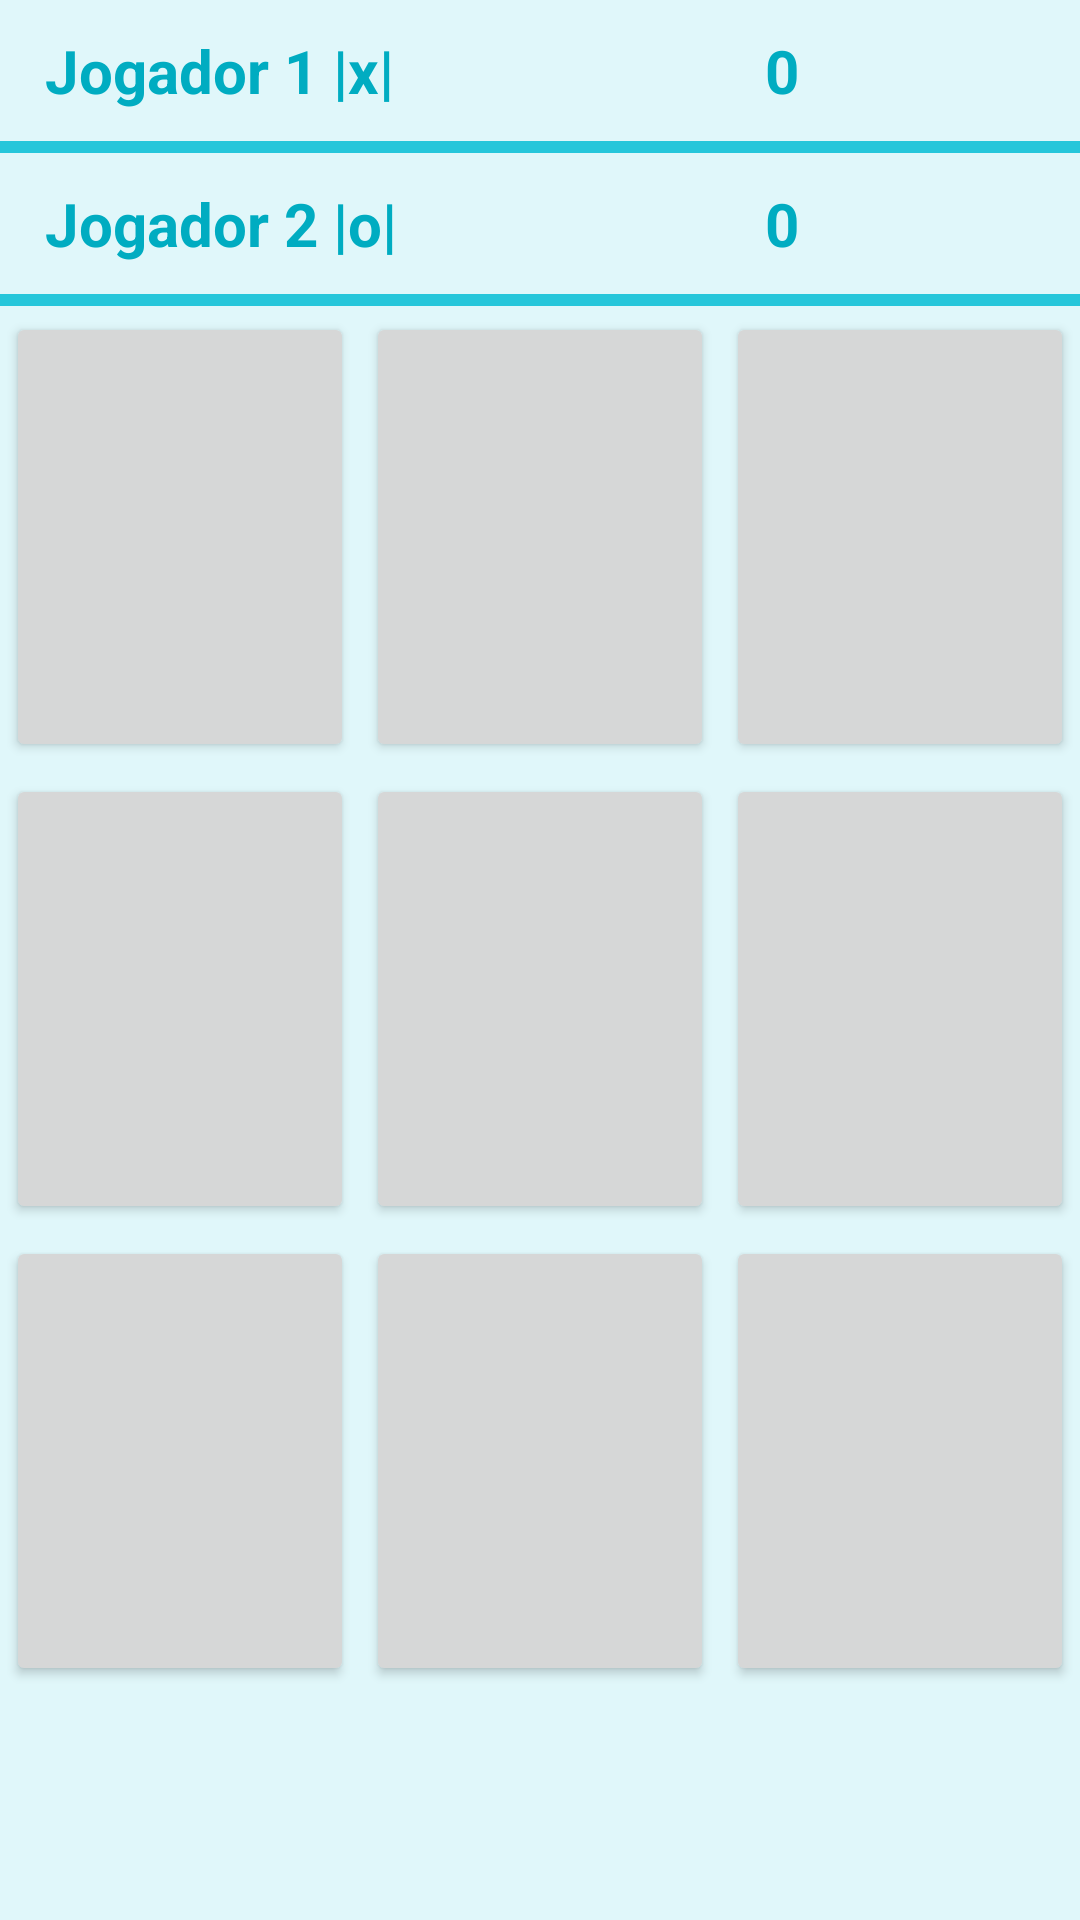

Here is an Android app screen rendered from its layout file. Give the layout XML and the strings, colors and styles it references.
<!-- AndroidManifest.xml: application theme Theme.JogoDaVelhaApp -->
<!-- res/layout/fragment_jogo.xml -->
<?xml version="1.0" encoding="utf-8"?>
<LinearLayout xmlns:android="http://schemas.android.com/apk/res/android"
    xmlns:app="http://schemas.android.com/apk/res-auto"
    xmlns:tools="http://schemas.android.com/tools"
    android:id="@+id/frameLayout"
    android:layout_width="match_parent"
    android:layout_height="match_parent"
    tools:context=".fragment.JogoFragment"
    android:orientation="vertical"
    android:background="@color/cyan_50">

    
    <LinearLayout
        android:layout_width="match_parent"
        android:layout_height="wrap_content"
        android:orientation="horizontal">
    <TextView
        style="@style/estilo_textview"
        android:id="@+id/jogador1"
        android:layout_width="match_parent"
        android:layout_height="wrap_content"
        android:text="@string/jogador1"
        android:layout_weight="1"
        android:background="@color/cyan_50"
        android:textColor="@color/cyan_600"/>

    <TextView
        style="@style/estilo_textview"
        android:id="@+id/placar1"
        android:layout_width="match_parent"
        android:layout_height="wrap_content"
        android:layout_weight="2"
        android:text="@string/placar1"
        android:background="@color/cyan_50"
        android:textColor="@color/cyan_600"/>


</LinearLayout>

    <View
        android:id="@+id/view1"
        android:layout_width="match_parent"
        android:layout_height="4dp"

        android:background="@color/cyan_400">


</View>

 <LinearLayout
    android:layout_width="match_parent"
    android:layout_height="wrap_content"
     android:orientation="horizontal">
    <TextView
        style="@style/estilo_textview"
        android:id="@+id/jogador2"
        android:layout_width="match_parent"
        android:layout_height="wrap_content"
        android:layout_weight="1"
        android:text="@string/jogador2"
        android:background="@color/cyan_50"
        android:textColor="@color/cyan_600"/>

    <TextView
        style="@style/estilo_textview"
        android:id="@+id/placar2"
        android:layout_width="match_parent"
        android:layout_height="wrap_content"
        android:layout_weight="2"
        android:text="@string/placar2"
        android:background="@color/cyan_50"
        android:textColor="@color/cyan_600"/>
</LinearLayout>
    <View
        android:id="@+id/view2"
        android:layout_width="match_parent"
        android:layout_height="4dp"

        android:background="@color/cyan_400">

    </View>
    <TableLayout
    android:layout_width="match_parent"
    android:layout_height="wrap_content">

        <TableRow
            android:layout_width="match_parent"
            android:layout_height="wrap_content">

            <Button
                android:id="@+id/bt00"
                android:layout_margin="2dp"
                android:layout_width="0dp"
                android:layout_height="150dp"
                android:layout_weight="1"/>

            <Button
                android:id="@+id/bt01"
                android:layout_margin="2dp"
                android:layout_width="0dp"
                android:layout_height="150dp"
                android:layout_weight="1"/>

            <Button
                android:id="@+id/bt02"
                android:layout_margin="2dp"
                android:layout_width="0dp"
                android:layout_height="150dp"
                android:layout_weight="1"/>
        </TableRow>
        <TableRow
            android:layout_width="match_parent"
            android:layout_height="wrap_content">

            <Button
                android:id="@+id/bt10"
                android:layout_margin="2dp"
                android:layout_width="0dp"
                android:layout_height="150dp"
                android:layout_weight="1"/>

            <Button
                android:id="@+id/bt11"
                android:layout_margin="2dp"
                android:layout_width="0dp"
                android:layout_height="150dp"
                android:layout_weight="1"/>

            <Button
                android:id="@+id/bt12"
                android:layout_margin="2dp"
                android:layout_width="0dp"
                android:layout_height="150dp"
                android:layout_weight="1"/>
        </TableRow>
        <TableRow
            android:layout_width="match_parent"
            android:layout_height="wrap_content">

            <Button
                android:id="@+id/bt20"
                android:layout_margin="2dp"
                android:layout_width="0dp"
                android:layout_height="150dp"
                android:layout_weight="1"/>

            <Button
                android:id="@+id/bt21"
                android:layout_margin="2dp"
                android:layout_width="0dp"
                android:layout_height="150dp"
                android:layout_weight="1"/>

            <Button
                android:id="@+id/bt22"
                android:layout_margin="2dp"
                android:layout_width="0dp"
                android:layout_height="150dp"
                android:layout_weight="1"/>
        </TableRow>
</TableLayout>

</LinearLayout>
<!-- resources referenced by this layout -->
<resources>
  <color name="cyan_400">#26C6DA</color>
  <color name="cyan_50">#E0F7FA</color>
  <color name="cyan_600">#00ACC1</color>
  <string name="jogador1">Jogador 1 |x|</string>
  <string name="jogador2">Jogador 2 |o|</string>
  <string name="placar1">0</string>
  <string name="placar2">0</string>
  <style name="estilo_textview" parent="@style/estilo_app">
          <item name="android:textSize">20sp</item>
          <item name="android:background">#45CAD6</item>
          <item name="android:paddingLeft">10dp</item>
          <item name="android:paddingTop">5dp</item>
          <item name="android:paddingBottom">5dp</item>
          <item name="android:textStyle">bold</item>
      </style>
  <style name="Theme.JogoDaVelhaApp" parent="Theme.MaterialComponents.DayNight.DarkActionBar">
          
          <item name="colorPrimary">@color/cyan_500</item>
          <item name="colorPrimaryVariant">@color/cyan_600</item>
          <item name="colorOnPrimary">@color/cyan_50</item>
          
          <item name="colorSecondary">@color/teal_200</item>
          <item name="colorSecondaryVariant">@color/teal_700</item>
          <item name="colorOnSecondary">@color/black</item>
          
          <item name="android:statusBarColor" tools:targetApi="l">?attr/colorPrimaryVariant</item>
          
      </style>
  <style name="estilo_app">
          <item name="android:layout_width">match_parent</item>
          <item name="android:layout_height">wrap_content</item>
          <item name="android:layout_margin">5dp</item>
      </style>
  <color name="cyan_500">#00BCD4</color>
  <color name="teal_200">#FF03DAC5</color>
  <color name="teal_700">#FF018786</color>
  <color name="black">#FF000000</color>
</resources>
